Run: headless pygame with SDL's dummy video driver; simulated clock (each Clock.tick advances the game by its frame time, no real sleeping); random seed 0; keys injected as events and as key.get_pressed() state; mouse plan: one left click at the window centre at the start of phase 2, then a move to the lower-right quarter at the start of phase 3.
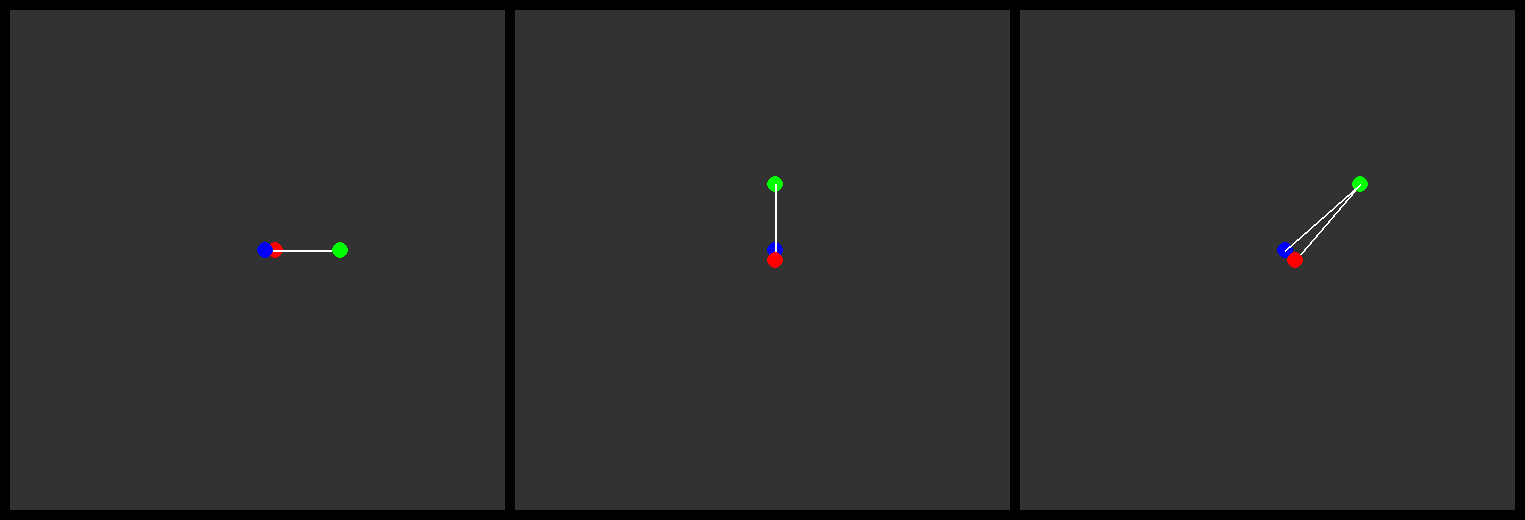
Frame 1 of 4 · flips 1–60 · no input
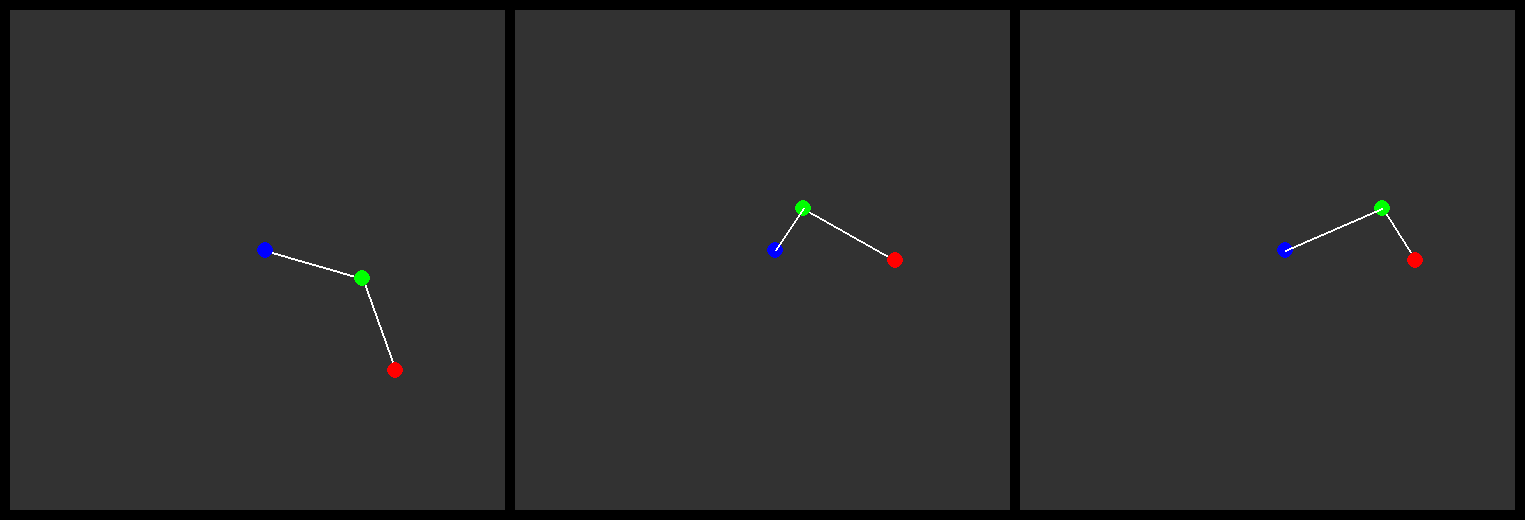
Frame 2 of 4 · flips 61–180 · clicked the window centre · tapped SPACE, RETURN · held RIGHT (→), D
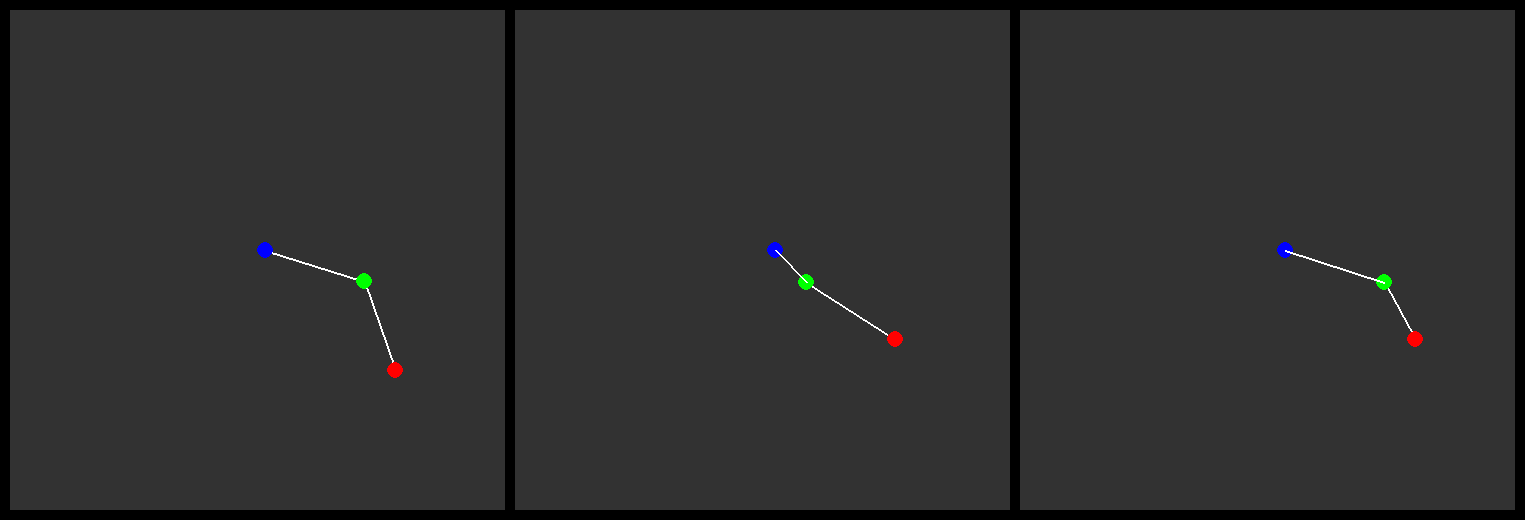
Frame 3 of 4 · flips 181–300 · moved the mouse to the lower-right quarter · held DOWN (↓), S
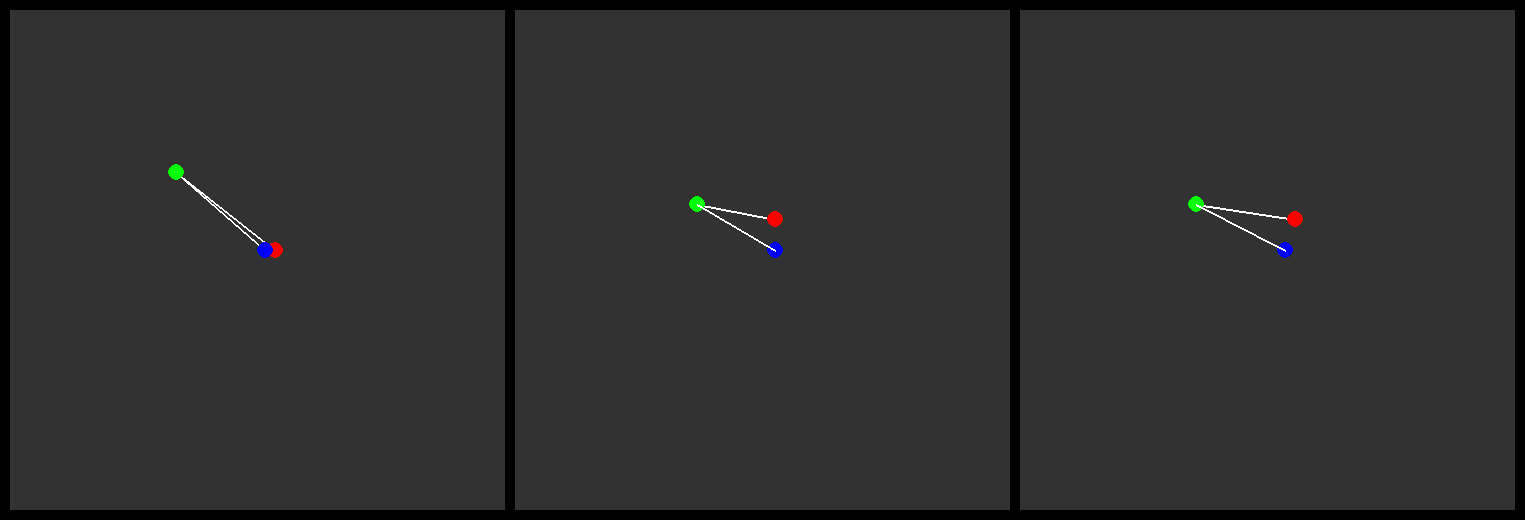
Frame 4 of 4 · flips 301–420 · held LEFT (←), A, UP (↑), W

The pygame program that drew these frames:

import math
import pygame

if(__name__ ==  "__main__"):
    pygame.init()  # Initialize Pygame Modules

    # Window Initialization
    SCREEN_HEIGHT = 520
    SCREEN_WIDTH = 1020
    SCREEN_WIDTH = 1525
    SCREEN = pygame.display.set_mode((SCREEN_WIDTH, SCREEN_HEIGHT))
    # Set Window Name
    pygame.display.set_caption('Robot Simulation')
    # Set Pygame Clock
    FPS = 180
    CLOCK = pygame.time.Clock()

    l1 = 100 # Arm Segment Length
    l2 = 100

    # Base Position
    baseX = 0
    baseY = 0
    baseZ = 0
    # Elbow Position
    elbowX = 0
    elbowY = 0
    elbowZ = 0
    # End of Arm position
    handX = 10
    handY = 0
    handZ = 10

    XKey = 0
    YKey = 0
    ZKey = 0
    run = True

    def CartesianToPolar(x, y, z):
        r = math.sqrt(x * x + y * y + z * z)
        long = math.acos(x / math.sqrt(x * x + y * y) * (-1 if y < 0 else 1))
        lat = math.acos(z / r)
        return (r, long, lat)

    def PolarToCartesian(r, long, lat):
        x = r * math.sin(lat) * math.cos(long)
        y = r * math.sin(lat) * math.sin(long)
        z = r * math.sin(lat)
        return (x, y, z)

    def CartesianToCylindrical(x, y, z):
        #Returns p, theta, and z
        return (math.sqrt(x*x + y*y), math.atan(y/x if x != 0 else y / 0.0001), z)

    def CylindricalToCartesian(p, theta, z):
        return(p * math.cos(theta), p * math.sin(theta), z)

    def RotateCartesian(x, y, z, rads):

        return (
             x * math.cos(rads) - y * math.sin(rads),
             x * math.sin(rads) + y * math.cos(rads),
             z
                )


    while run:
        # Ensures the simulation runs no faster than FPS
        CLOCK.tick(FPS)
        mousePos = pygame.mouse.get_pos()

        # Handle Keypresses
        for event in pygame.event.get():  # Keypresses
            if event.type == pygame.QUIT:  # If the exit button is pressed this will cause the game to quit
                run = False
            if event.type == pygame.KEYUP:  # If a key is released do stuff.
                if event.key == pygame.K_w or event.key == pygame.K_s:
                    ZKey = 0
                if event.key == pygame.K_a or event.key == pygame.K_d:
                    XKey = 0
                if event.key == pygame.K_LEFT or event.key == pygame.K_RIGHT:
                    YKey = 0
            if event.type == pygame.KEYDOWN:  # If a key is pressed down do stuff.
                if event.key == pygame.K_w or event.key == pygame.K_s:
                    ZKey = -1 if event.key == pygame.K_w else 1
                if event.key == pygame.K_a or event.key == pygame.K_d:
                    XKey = -1 if event.key == pygame.K_a else 1
                if event.key == pygame.K_LEFT or event.key == pygame.K_RIGHT:
                    YKey = -1 if event.key == pygame.K_LEFT else 1

        #If destination is within bounds, move the endpoint towards it
        destX = handX + XKey
        destY = handY + YKey
        destZ = handZ + ZKey

        # Move hand towards destination if destination is in range or moving to destination will bring it in range
        if( (handX - baseX) ** 2 + (handY - baseY) ** 2 + (handZ - baseZ) ** 2< (l1 + l2 - 2)**2
            or
            (destX - baseX) ** 2 + (destY - baseY) ** 2 + (destZ - baseZ) ** 2 < (l1 + l2 - 2)**2
        ):
            handX = destX
            handY = destY
            handZ = destZ


        #HandXRotated, HandYRotated, HandZRotated = handX, handY, handZ
        #elbowXRotated, elbowYRotated, elbowZRotated = elbowX, elbowY, elbowZ


        rot = CartesianToCylindrical(handX, handY, handZ)[1]
        HandXRotated, HandYRotated, HandZRotated = RotateCartesian(handX, handY, handZ, -rot)
        elbowXRotated, elbowYRotated, elbowZRotated = RotateCartesian(elbowX, elbowY, elbowZ, -rot)

        # Distance between base and hand squared
        c = baseX - HandXRotated
        p = baseZ - HandZRotated
        d = c ** 2 + p ** 2

        # Inner max is to prevent a divide by 0 error
        # Clamp the angle between the base and hand between the range of -1, 1
        a = max(-1, min(1, (d + l1**2 - l2**2) / max((2 * l1 * math.pow(d, 0.5)), 0.001)))
        # Angle from elbow to hand
        # X angle - Y angle * arm orientation
        t = math.atan2(p, c) - math.acos(a) * -1

        # Displace elbow according to angle to hand
        elbowXRotated = HandXRotated + l1 * math.cos(t)
        elbowZRotated = HandZRotated + l1 * math.sin(t)

        handX, handY, handZ = RotateCartesian(HandXRotated, HandYRotated, HandZRotated, rot)# + 0.0174532925)
        elbowX, elbowY, elbowZ = RotateCartesian(elbowXRotated, elbowYRotated, elbowZRotated, rot)# + 0.0174532925)

        AB = math.sqrt(
            (handX - baseX) * (handX - baseX) +
            (handY - baseY) * (handY - baseY) +
            (handZ - baseZ) * (handZ - baseZ)
                       )
        if(AB > l1 + l2 + 0.0001):
            print("DANGER ARM EXCEEDED LENGTH BY :", (l1 + l2) - AB)
        ElbowWarn = math.sqrt(
            (elbowX - baseX) * (elbowX - baseX) +
            (elbowY - baseY) * (elbowY - baseY) +
            (elbowZ - baseZ) * (elbowZ - baseZ)
        )
        if(ElbowWarn > l1 + 0.0001):
            print("DANGER ELBOW EXCEEDED LENGTH BY :", l1 - ElbowWarn)

        handWarn = math.sqrt(
            (handX - elbowX) * (handX - elbowX) +
            (handY - elbowY) * (handY - elbowY) +
            (handZ - elbowZ) * (handZ - elbowZ)
                       )
        if(handWarn > l2 + 0.0001):
            print("DANGER HAND EXCEEDED LENGTH BY :", l2 - handWarn)


        # Rendering
        SCREEN.fill((0, 0, 0))
        scaling = 1
        YOffset = (SCREEN_HEIGHT - 20) / 2
        XOffset = 265
        XHorizontalOffset = 510
        # X / Y Plane Top View
        pygame.draw.rect(SCREEN,   (50, 50, 50), (10,10,XHorizontalOffset - 15, SCREEN_HEIGHT - 20))
        pygame.draw.line(SCREEN,   (255, 255, 255), (XOffset + elbowX * scaling, elbowY * scaling + YOffset), (XOffset + handX * scaling, handY * scaling + YOffset), 2)
        pygame.draw.circle(SCREEN, (255, 0, 0), (XOffset + handX * scaling, handY * scaling + YOffset), 8)
        pygame.draw.line(SCREEN,   (255, 255, 255), (XOffset + elbowX * scaling, elbowY * scaling + YOffset), (XOffset + baseX * scaling, baseY * scaling + YOffset), 2)
        pygame.draw.circle(SCREEN, (0, 0, 255), (XOffset + baseX * scaling, baseY * scaling + YOffset), 8)
        pygame.draw.circle(SCREEN, (0, 255, 0), (XOffset + elbowX * scaling, elbowY * scaling + YOffset), 8)
        # Z / Y Plane Front View
        ZYOffset = XHorizontalOffset + 265
        pygame.draw.rect(SCREEN, (50, 50, 50), (XHorizontalOffset + 5, 10, XHorizontalOffset - 15, SCREEN_HEIGHT - 20))
        pygame.draw.circle(SCREEN, (0, 0, 255), (ZYOffset + baseY * scaling, baseZ * scaling + YOffset), 8)
        pygame.draw.line(SCREEN, (255, 255, 255), (ZYOffset + elbowY * scaling, elbowZ * scaling + YOffset),(ZYOffset + handY * scaling, handZ * scaling + YOffset), 2)
        pygame.draw.circle(SCREEN, (0, 255, 0), (ZYOffset + elbowY * scaling, elbowZ * scaling + YOffset), 8)
        pygame.draw.line(SCREEN, (255, 255, 255), (ZYOffset + elbowY * scaling, elbowZ * scaling + YOffset),(ZYOffset + baseY * scaling, baseZ * scaling + YOffset), 2)
        pygame.draw.circle(SCREEN, (255, 0, 0), (ZYOffset + handY * scaling, handZ * scaling + YOffset), 8)
        # X / Z Plane Side View
        XZOffset = XHorizontalOffset * 2 + 265
        pygame.draw.rect(SCREEN, (50, 50, 50), (XHorizontalOffset * 2 , 10, XHorizontalOffset - 15, SCREEN_HEIGHT - 20))
        pygame.draw.circle(SCREEN, (0, 0, 255), (XZOffset + baseX * scaling, baseZ * scaling + YOffset), 8)
        pygame.draw.line(SCREEN, (255, 255, 255), (XZOffset + elbowX * scaling, elbowZ * scaling + YOffset), (XZOffset + handX * scaling, handZ * scaling + YOffset), 2)
        pygame.draw.circle(SCREEN, (0, 255, 0), (XZOffset + elbowX * scaling, elbowZ * scaling + YOffset), 8)
        pygame.draw.line(SCREEN, (255, 255, 255), (XZOffset + elbowX * scaling, elbowZ * scaling + YOffset), (XZOffset + baseX * scaling, baseZ * scaling + YOffset), 2)
        pygame.draw.circle(SCREEN, (255, 0, 0), (XZOffset + handX * scaling, handZ * scaling + YOffset), 8)

        pygame.display.update()  # Updates Screen

    pygame.quit()
